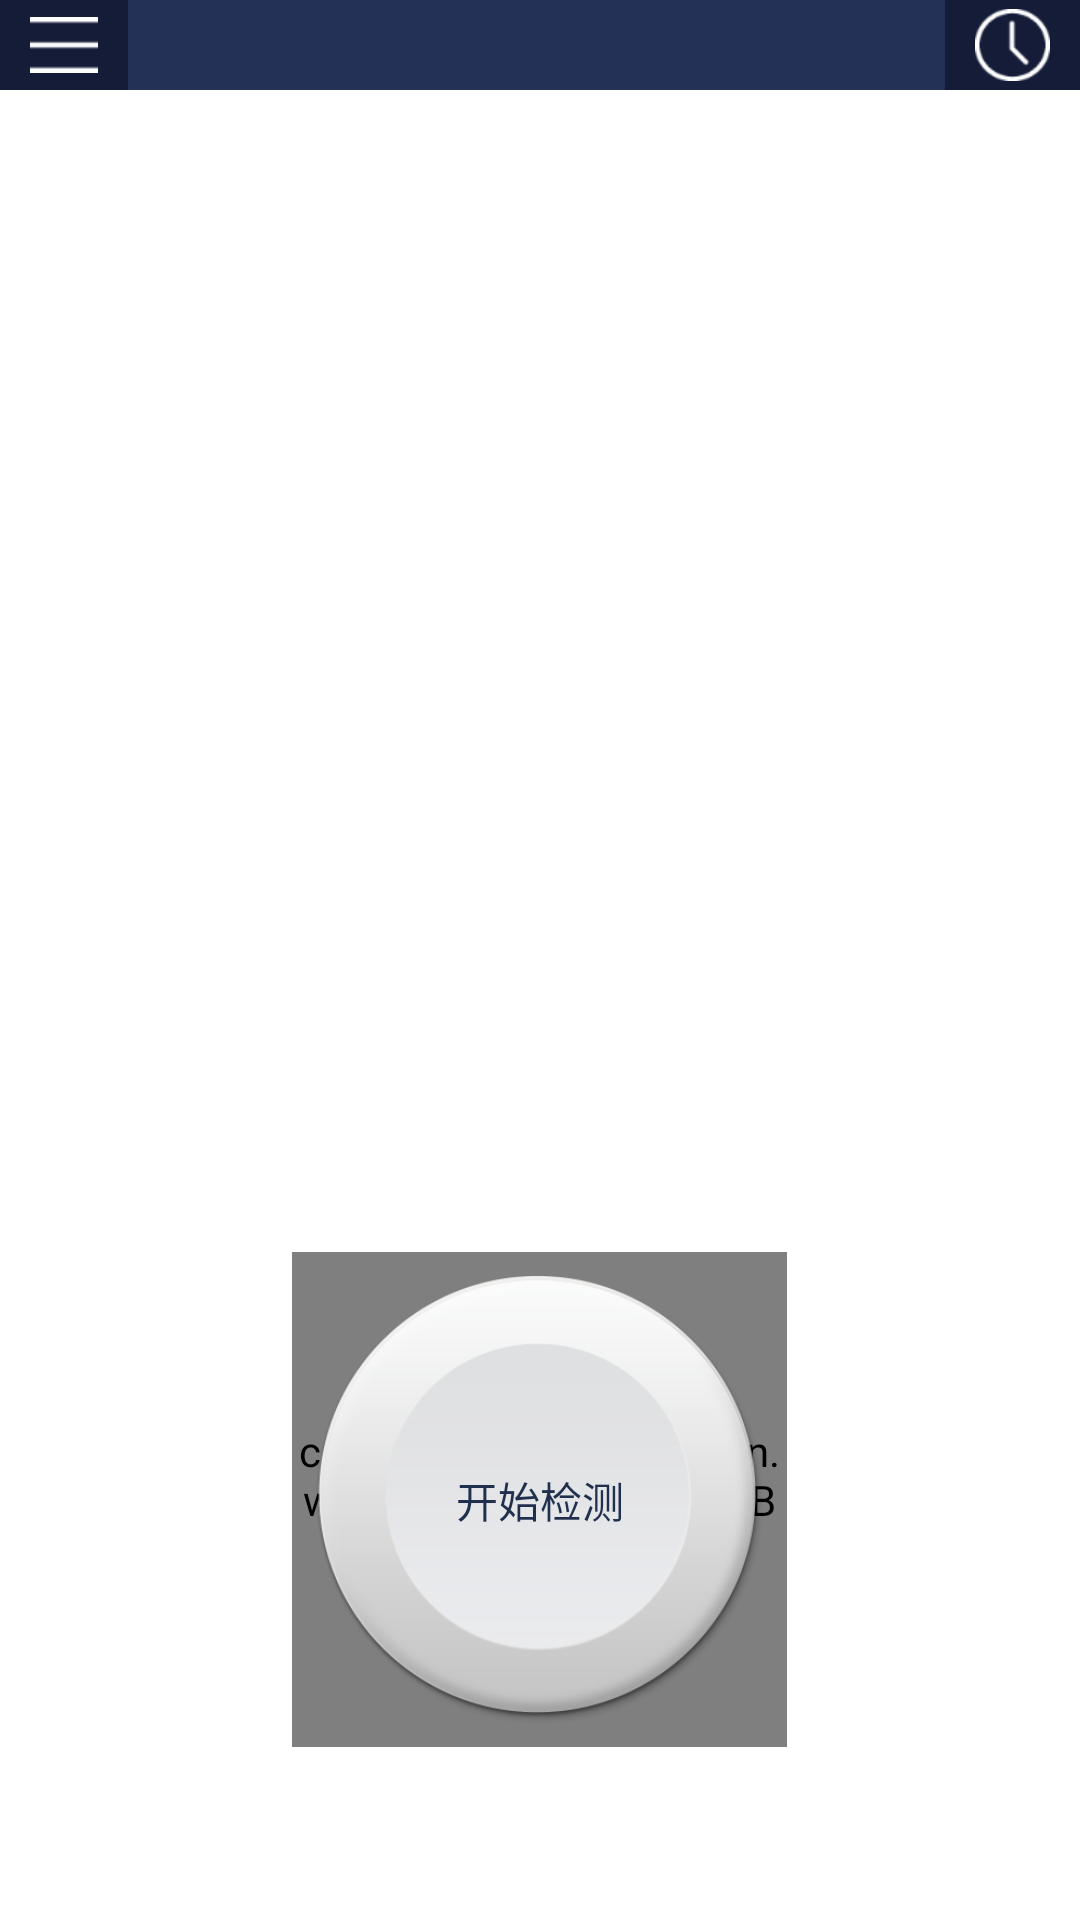

Layout XML and referenced resources for this Android screen:
<!-- AndroidManifest.xml: application theme AppTheme -->
<!-- res/layout/fragment_content.xml -->
<?xml version="1.0" encoding="utf-8"?>
<LinearLayout xmlns:android="http://schemas.android.com/apk/res/android"
    xmlns:android_custom="http://schemas.android.com/apk/res-auto"
    android:layout_width="match_parent"
    android:layout_height="match_parent"
    android:orientation="vertical">

    <RelativeLayout
        android:layout_width="match_parent"
        android:layout_height="30dp"
        android:background="#233156">

        <ImageView
            android:id="@+id/iv_menu"
            android:layout_width="wrap_content"
            android:layout_height="match_parent"
            android:layout_centerVertical="true"
            android:paddingLeft="10dp"
            android:paddingRight="10dp"
            android:src="@mipmap/nav_menu"
            android:background="#151C38"
            />

        <ImageView
            android:id="@+id/iv_time"
            android:layout_width="wrap_content"
            android:layout_height="match_parent"
            android:layout_alignParentRight="true"
            android:layout_centerVertical="true"
            android:paddingLeft="10dp"
            android:paddingRight="10dp"
            android:src="@mipmap/nav_history"
            android:background="#151C38"
            />

    </RelativeLayout>

    <ListView
        android:id="@+id/lv_main"
        android:layout_width="match_parent"
        android:layout_height="330dp"
        android:layout_gravity="center_vertical"
        android:cacheColorHint="#00000000"
        android:divider="#dddddd"
        android:dividerHeight="0dip"
        android:fadingEdge="none"
        android:listSelector="#00000000"
        android:scrollbars="none"
        android:scrollingCache="false">

    </ListView>

    <LinearLayout
        android:layout_width="match_parent"
        android:layout_height="match_parent"
        android:gravity="center">


        <RelativeLayout
            android:layout_width="match_parent"
            android:layout_height="match_parent"

            >

            <com.blue.blueapplication.widgets.RoundProgressBar
                android:id="@+id/roundProgressBar"
                android:layout_width="165dip"
                android:layout_height="165dip"
                android:layout_centerInParent="true"
                android_custom:roundColor="#DdDdDd"
                android_custom:roundProgressColor="#5ed7e7"
                android_custom:roundWidth="15dip"
                android_custom:textColor="#9A32CD"
                android_custom:textIsDisplayable="false"
                android_custom:textSize="18sp" />

            <FrameLayout
                android:layout_width="wrap_content"
                android:layout_height="wrap_content"
                android:layout_centerInParent="true">

            <ImageView
                android:id="@+id/tv_check"
                android:layout_width="150dp"
                android:layout_height="150dp"
                android:src="@mipmap/home_btn_test01"
                />
                <TextView
                    android:id="@+id/tv_check_state"
                    android:layout_width="wrap_content"
                    android:layout_height="wrap_content"
                    android:layout_gravity="center"
                    android:text="开始检测"
                    android:textSize="14sp"
                    android:textColor="#1f2f4d"/>

            </FrameLayout>


        </RelativeLayout>


    </LinearLayout>


</LinearLayout>
<!-- resources referenced by this layout -->
<resources>
  <!-- mipmap home_btn_test01: png bitmap (mipmap-xhdpi, 34294 bytes) -->
  <!-- mipmap nav_history: png bitmap (mipmap-xhdpi, 1950 bytes) -->
  <!-- mipmap nav_menu: png bitmap (mipmap-xhdpi, 1007 bytes) -->
  <style name="AppTheme" parent="android:style/Theme.Holo.Light.NoActionBar">
          <item name="android:windowNoTitle">true</item>
          <item name="android:windowBackground">@android:color/white</item>
      </style>
</resources>
